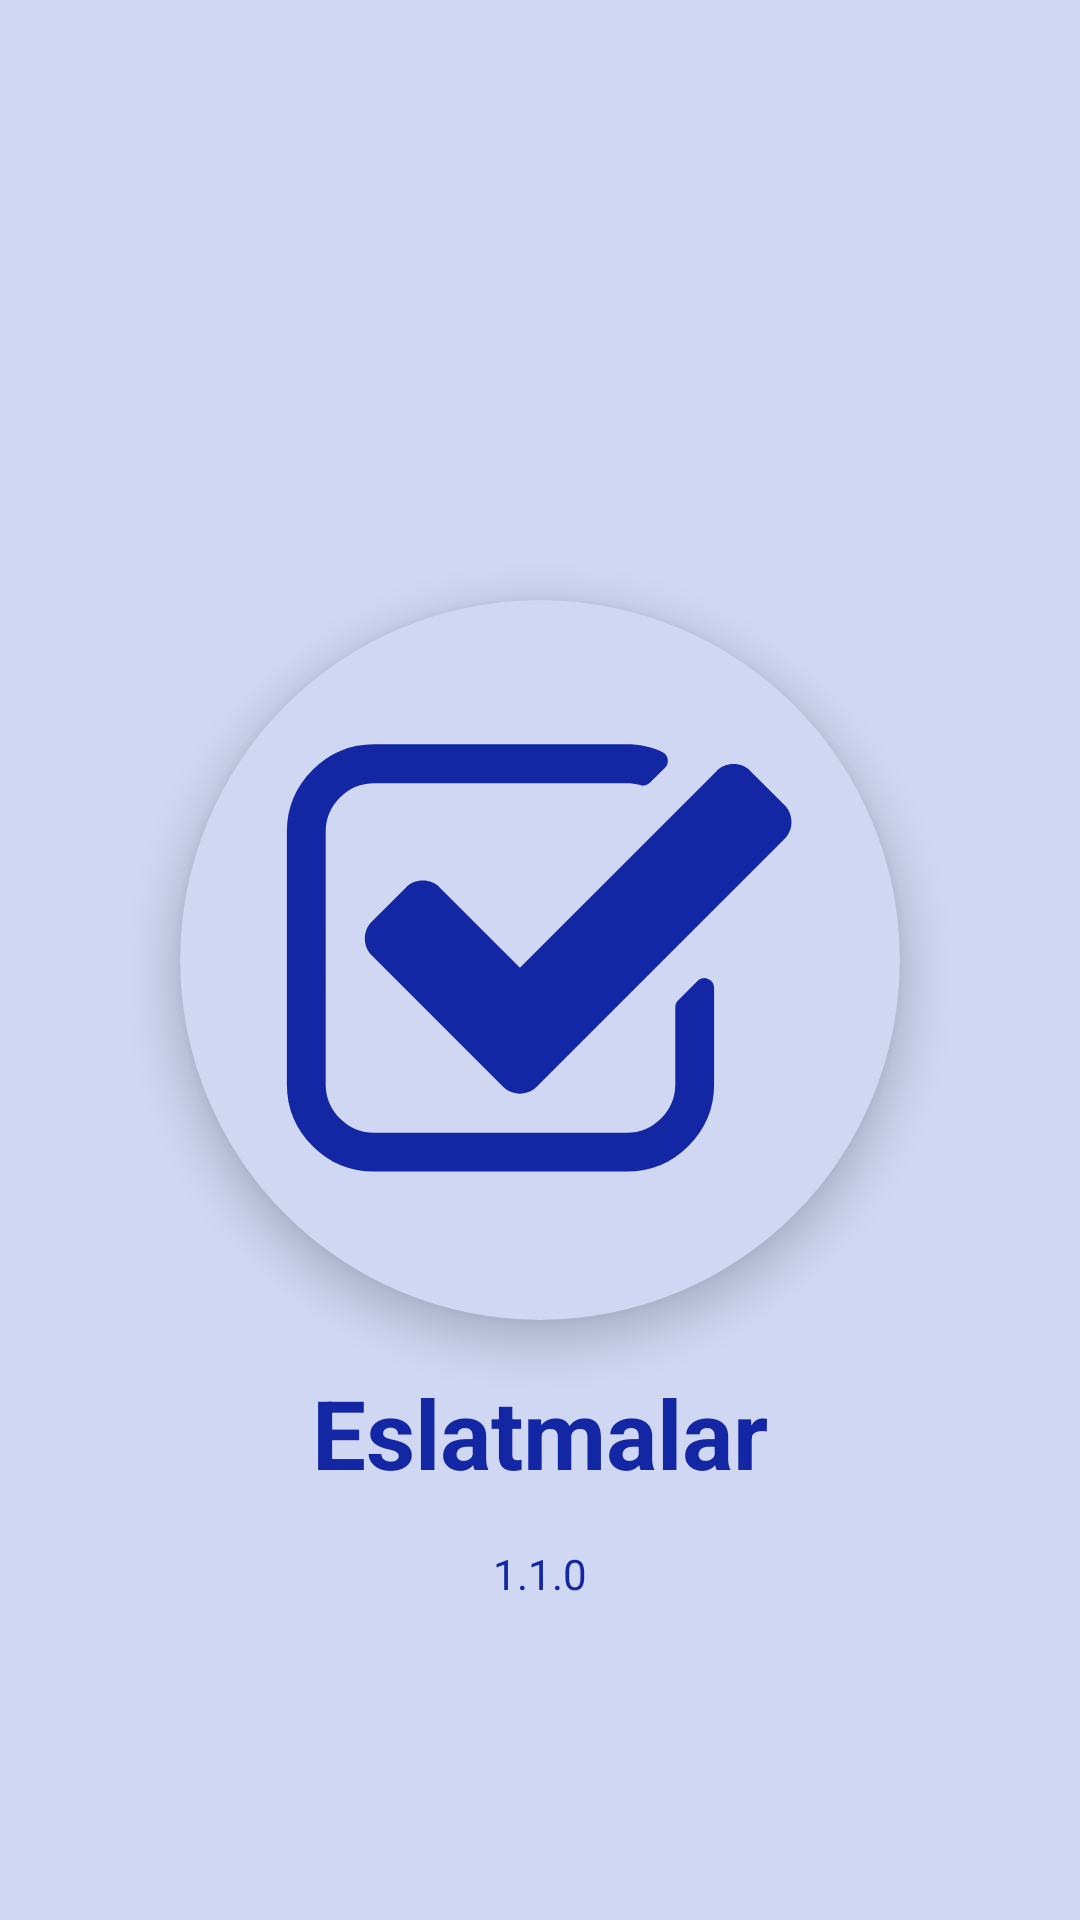

Layout XML and referenced resources for this Android screen:
<!-- AndroidManifest.xml: application theme Theme.Eslatmalar -->
<!-- res/layout/activity_info_page.xml -->
<?xml version="1.0" encoding="utf-8"?>
<RelativeLayout xmlns:android="http://schemas.android.com/apk/res/android"
    xmlns:app="http://schemas.android.com/apk/res-auto"
    xmlns:tools="http://schemas.android.com/tools"
    android:id="@+id/main"
    android:layout_width="match_parent"
    android:layout_height="match_parent"
    android:background="@color/bacground"
    tools:context=".InfoPageActivity">

    <androidx.cardview.widget.CardView
        android:id="@+id/info_page_cardview"
        android:layout_width="240dp"
        android:layout_height="240dp"
        app:cardBackgroundColor="@color/bacground"
        app:cardCornerRadius="120dp"
        android:layout_centerInParent="true"
        app:cardElevation="8dp">
        <ImageView
            android:layout_width="match_parent"
            android:layout_height="match_parent"
            android:src="@drawable/first_splash_page_logos"
            android:layout_margin="20dp"/>
    </androidx.cardview.widget.CardView>
    <TextView
        android:id="@+id/eslatmalar"
        android:layout_width="wrap_content"
        android:layout_height="wrap_content"
        android:text="Eslatmalar"
        android:textSize="32sp"
        android:textStyle="bold"
        android:textColor="@color/main_color"
        android:layout_centerHorizontal="true"
        android:layout_below="@id/info_page_cardview"
        android:layout_marginTop="16dp"/>
    <TextView
        android:layout_width="wrap_content"
        android:layout_height="wrap_content"
        android:text="1.1.0"
        android:layout_centerHorizontal="true"
        android:layout_below="@id/eslatmalar"
        android:layout_marginTop="16dp"
        android:textSize="14sp"
        android:textColor="@color/main_color"
        android:textStyle="normal"/>



</RelativeLayout>
<!-- resources referenced by this layout -->
<resources>
  <color name="bacground">#D0D7F3</color>
  <color name="main_color">#1326A3</color>
  <!-- drawable first_splash_page_logos (drawable) -->
  <vector xmlns:android="http://schemas.android.com/apk/res/android"
      android:width="130dp"
      android:height="130dp"
      android:viewportWidth="113"
      android:viewportHeight="113">
    <path
        android:pathData="M89.29,61.72V79.89C89.29,84.43 87.68,88.3 84.46,91.52C81.24,94.74 77.37,96.35 72.83,96.35H25.29C20.75,96.35 16.88,94.74 13.66,91.52C10.44,88.3 8.83,84.43 8.83,79.89V32.35C8.83,27.82 10.44,23.94 13.66,20.72C16.88,17.5 20.75,15.89 25.29,15.89H72.83C75.23,15.89 77.46,16.37 79.52,17.32C80.09,17.59 80.43,18.02 80.55,18.63C80.66,19.28 80.49,19.83 80.03,20.29L77.23,23.09C76.85,23.47 76.41,23.66 75.92,23.66C75.8,23.66 75.63,23.62 75.4,23.55C74.53,23.32 73.67,23.21 72.83,23.21H25.29C22.77,23.21 20.62,24.1 18.83,25.89C17.04,27.68 16.14,29.83 16.14,32.35V79.89C16.14,82.41 17.04,84.56 18.83,86.35C20.62,88.14 22.77,89.04 25.29,89.04H72.83C75.35,89.04 77.5,88.14 79.29,86.35C81.08,84.56 81.98,82.41 81.98,79.89V65.38C81.98,64.88 82.15,64.46 82.49,64.12L86.15,60.46C86.53,60.08 86.97,59.89 87.46,59.89C87.69,59.89 87.92,59.95 88.15,60.06C88.91,60.37 89.29,60.92 89.29,61.72ZM102.49,33.78L55.97,80.29C55.06,81.21 53.97,81.67 52.72,81.67C51.46,81.67 50.37,81.21 49.46,80.29L24.89,55.72C23.97,54.81 23.51,53.72 23.51,52.46C23.51,51.21 23.97,50.12 24.89,49.21L31.17,42.92C32.09,42.01 33.17,41.55 34.43,41.55C35.69,41.55 36.77,42.01 37.69,42.92L52.72,57.95L89.69,20.98C90.6,20.06 91.69,19.61 92.95,19.61C94.2,19.61 95.29,20.06 96.2,20.98L102.49,27.26C103.4,28.18 103.86,29.26 103.86,30.52C103.86,31.78 103.4,32.86 102.49,33.78Z"
        android:fillColor="@color/main_color"/>
  </vector>
  <style name="Theme.Eslatmalar" parent="Base.Theme.Eslatmalar" />
  <style name="Base.Theme.Eslatmalar" parent="Theme.Material3.DayNight.NoActionBar">
          
           <item name="colorPrimary">@color/main_color</item>
           <item name="android:textColorSecondary">@color/white</item>
      </style>
  <color name="white">#FFFFFFFF</color>
</resources>
